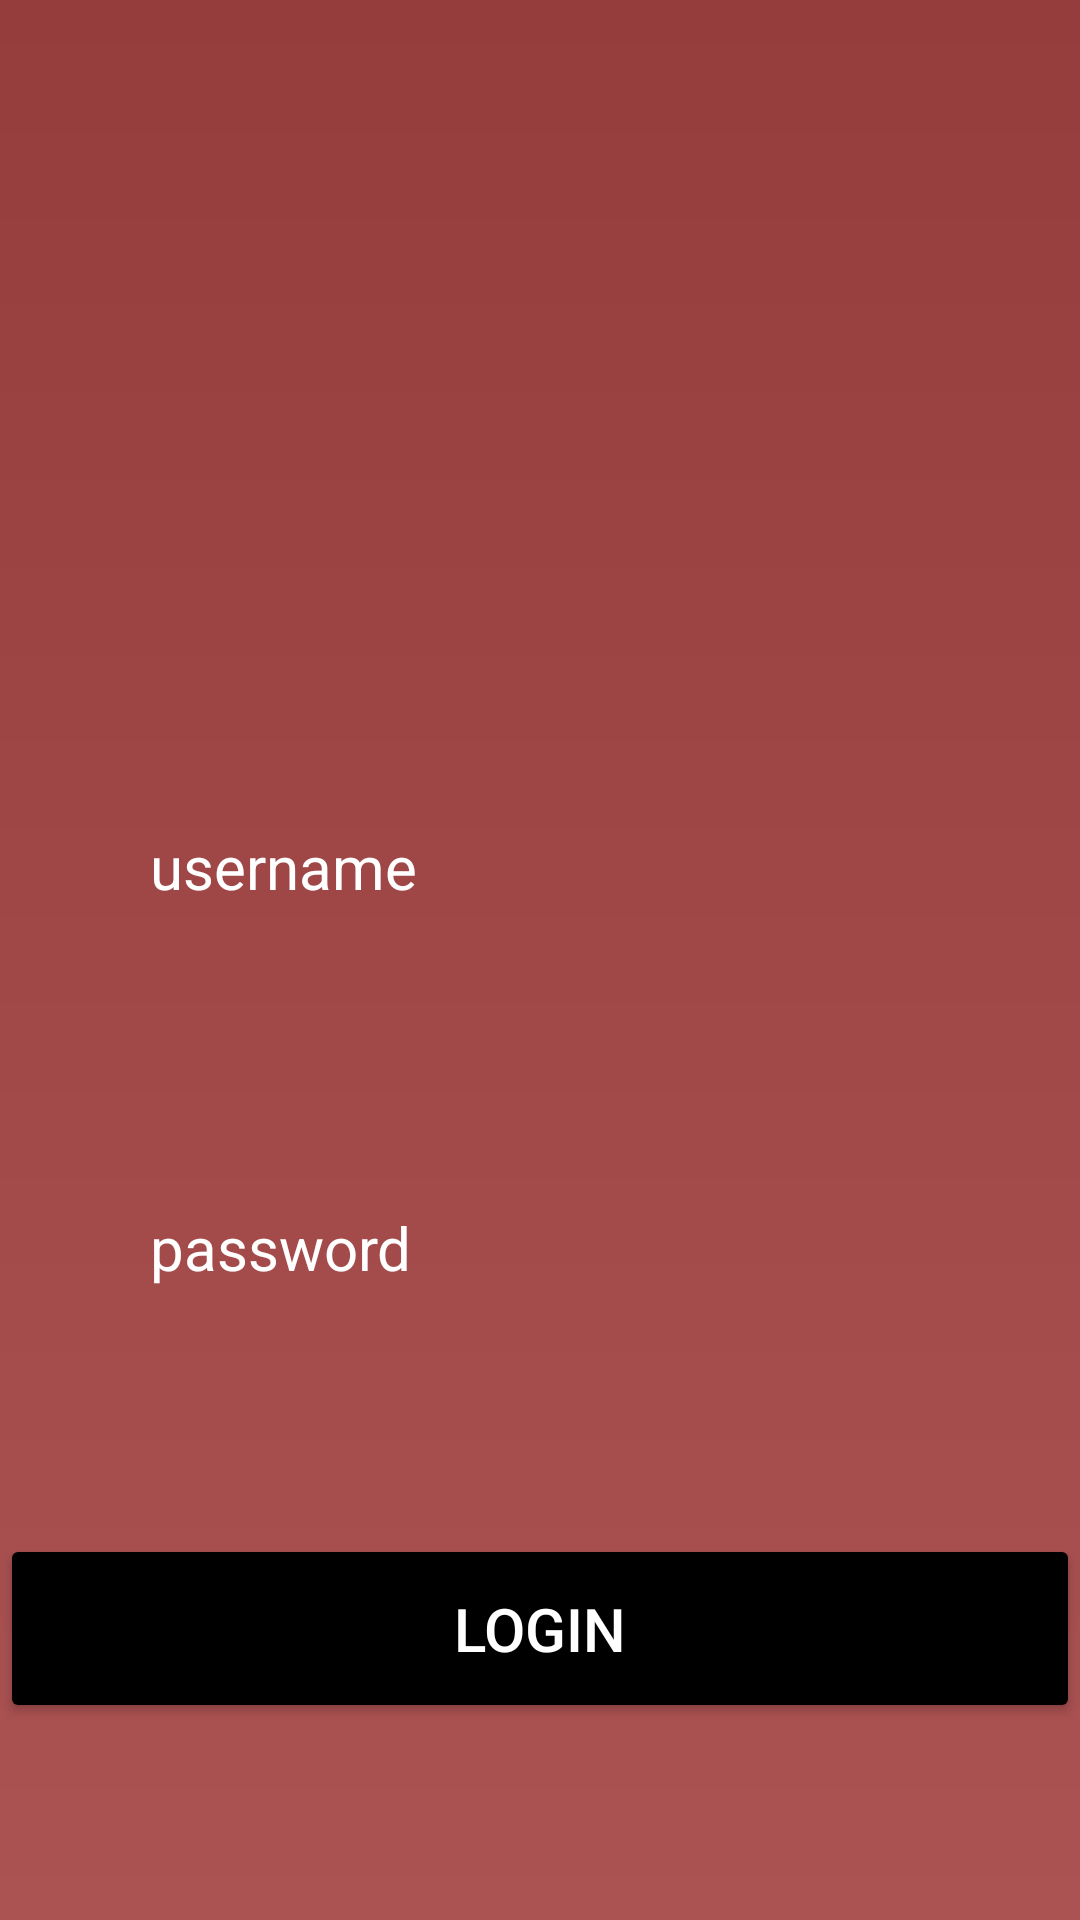

The Android layout XML behind this screen, and the referenced resources:
<!-- AndroidManifest.xml: application theme Theme.Latihan2kotlin -->
<!-- res/layout/activity_main.xml -->
<?xml version="1.0" encoding="utf-8"?>
<RelativeLayout xmlns:android="http://schemas.android.com/apk/res/android"
    xmlns:app="http://schemas.android.com/apk/res-auto"
    xmlns:tools="http://schemas.android.com/tools"
    android:id="@+id/main"
    android:layout_width="match_parent"
    android:layout_height="match_parent"
    android:background="@drawable/login_background"
    android:gravity="center"
    tools:context=".MainActivity">

    <LinearLayout
        android:layout_width="match_parent"
        android:layout_height="wrap_content"
        android:gravity="center"
        android:orientation="vertical">

        <ImageView
            android:layout_width="160dp"
            android:layout_height="160dp"
            android:src="@drawable/icon_account_circle"/>

        <EditText
            android:layout_width="match_parent"
            android:layout_height="wrap_content"
            android:layout_margin="32dp"
            android:hint="username"
            android:textColor="@color/white"
            android:textColorHint="@color/white"
            android:textSize="20sp"
            android:background="@drawable/rounded_corner"
            android:padding="18dp"
            android:inputType="text"
            android:id="@+id/username_input"/>

        <EditText
            android:layout_width="match_parent"
            android:layout_height="wrap_content"
            android:layout_margin="32dp"
            android:hint="password"
            android:textColor="@color/white"
            android:textColorHint="@color/white"
            android:textSize="20sp"
            android:background="@drawable/rounded_corner"
            android:padding="18dp"
            android:inputType="textPassword"
            android:id="@+id/password_input"/>

    <Button
        android:layout_width="match_parent"
        android:layout_height="wrap_content"
        android:text="Login"
        android:backgroundTint="@color/black"
        android:textColor="@color/white"
        android:padding="18dp"
        android:layout_marginTop="32dp"
        android:textSize="20sp"
        android:id="@+id/login_btn"/>

    </LinearLayout>

</RelativeLayout>
<!-- resources referenced by this layout -->
<resources>
  <!-- drawable login_background (drawable) -->
  <?xml version="1.0" encoding="utf-8"?>
  <shape xmlns:android="http://schemas.android.com/apk/res/android">
  <gradient android:type="linear" android:angle="100"
      android:startColor="#953C3C" android:endColor="#AB5353">
  
  </gradient>
  </shape>
  <style name="Theme.Latihan2kotlin" parent="Base.Theme.Latihan2kotlin" />
  <style name="Base.Theme.Latihan2kotlin" parent="Theme.Material3.DayNight.NoActionBar">
          
          
      </style>
  <!-- not gathered from this repository: default colours our renderer supplied (Android Studio template values) -->
  <color name="black">#FF000000</color>
  <color name="white">#FFFFFFFF</color>
</resources>
